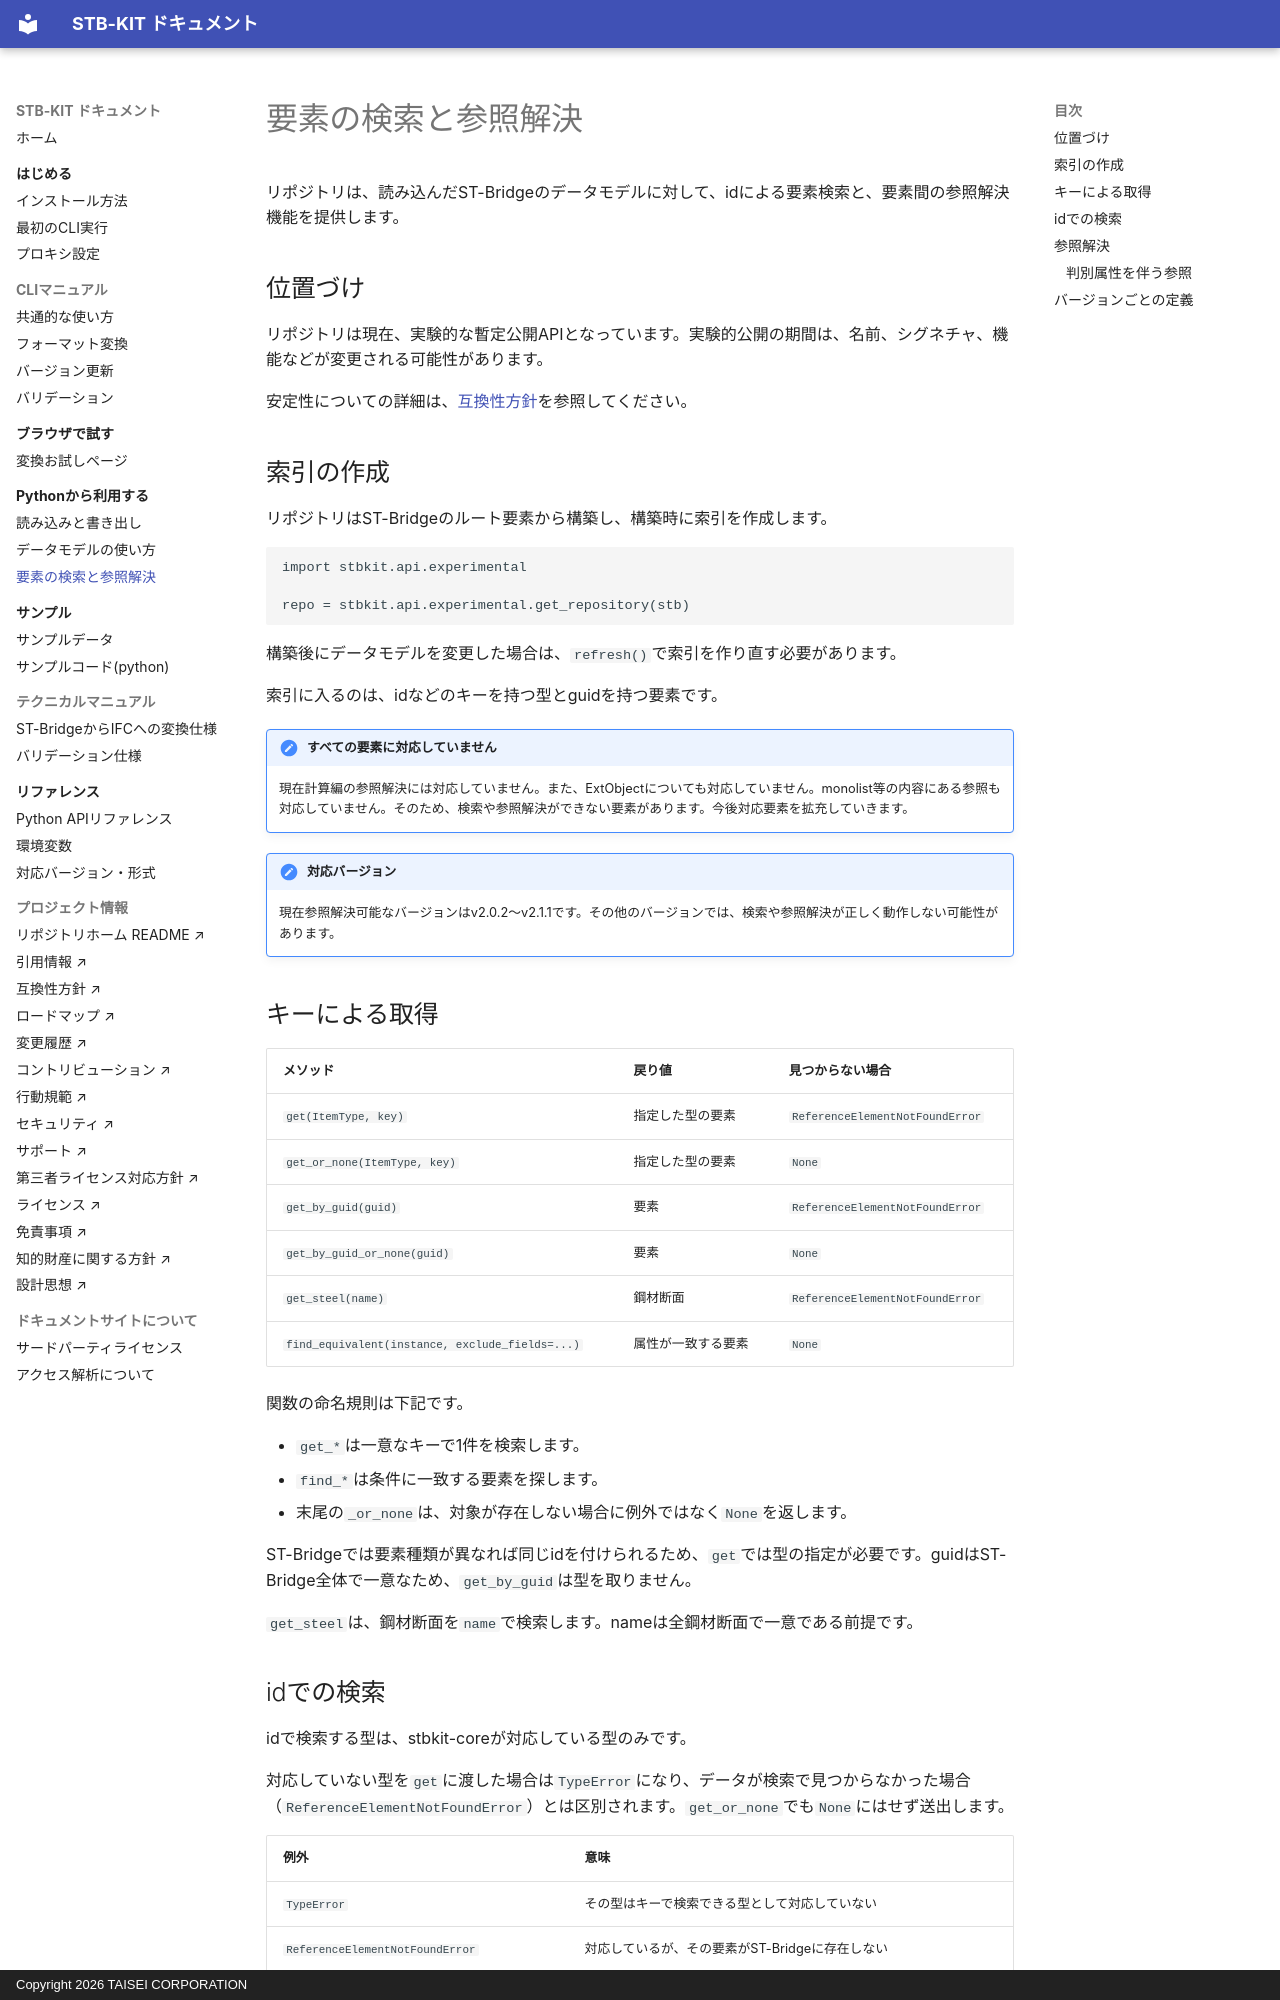

repository: taisei-oss/stb-kit · page: python/repository/index.html · generator: mkdocs · copyright: Copyright 2026 TAISEI CORPORATION

# 要素の検索と参照解決

リポジトリは、読み込んだST-Bridgeのデータモデルに対して、idによる要素検索と、要素間の参照解決機能を提供します。

## 位置づけ

リポジトリは現在、実験的な暫定公開APIとなっています。実験的公開の期間は、名前、シグネチャ、機能などが変更される可能性があります。

安定性についての詳細は、[互換性方針](https://github.com/taisei-oss/stb-kit/blob/main/COMPATIBILITY.md)を参照してください。

## 索引の作成

リポジトリはST-Bridgeのルート要素から構築し、構築時に索引を作成します。

```python
import stbkit.api.experimental

repo = stbkit.api.experimental.get_repository(stb)
```

構築後にデータモデルを変更した場合は、`refresh()`で索引を作り直す必要があります。

索引に入るのは、idなどのキーを持つ型とguidを持つ要素です。

!!! note "すべての要素に対応していません"
    現在計算編の参照解決には対応していません。また、ExtObjectについても対応していません。monolist等の内容にある参照も対応していません。そのため、検索や参照解決ができない要素があります。今後対応要素を拡充していきます。

!!! note "対応バージョン"
    現在参照解決可能なバージョンはv2.0.2～v2.1.1です。その他のバージョンでは、検索や参照解決が正しく動作しない可能性があります。
    
## キーによる取得

| メソッド | 戻り値 | 見つからない場合 |
| --- | --- | --- |
| `get(ItemType, key)` | 指定した型の要素 | `ReferenceElementNotFoundError` |
| `get_or_none(ItemType, key)` | 指定した型の要素 | `None` |
| `get_by_guid(guid)` | 要素 | `ReferenceElementNotFoundError` |
| `get_by_guid_or_none(guid)` | 要素 | `None` |
| `get_steel(name)` | 鋼材断面 | `ReferenceElementNotFoundError` |
| `find_equivalent(instance, exclude_fields=...)` | 属性が一致する要素 | `None` |

関数の命名規則は下記です。

- `get_*`は一意なキーで1件を検索します。
- `find_*`は条件に一致する要素を探します。
- 末尾の`_or_none`は、対象が存在しない場合に例外ではなく`None`を返します。

ST-Bridgeでは要素種類が異なれば同じidを付けられるため、`get`では型の指定が必要です。guidはST-Bridge全体で一意なため、`get_by_guid`は型を取りません。

`get_steel`は、鋼材断面を`name`で検索します。nameは全鋼材断面で一意である前提です。

## idでの検索

idで検索する型は、stbkit-coreが対応している型のみです。

対応していない型を`get`に渡した場合は`TypeError`になり、データが検索で見つからなかった場合（`ReferenceElementNotFoundError`）とは区別されます。`get_or_none`でも`None`にはせず送出します。

| 例外 | 意味 |
| --- | --- |
| `TypeError` | その型はキーで検索できる型として対応していない |
| `ReferenceElementNotFoundError` | 対応しているが、その要素がST-Bridgeに存在しない |

※`id`で自動で索引を行わないのは、ST-Bridgeには`id`という名前を持つがキーではない属性が存在するためです。
